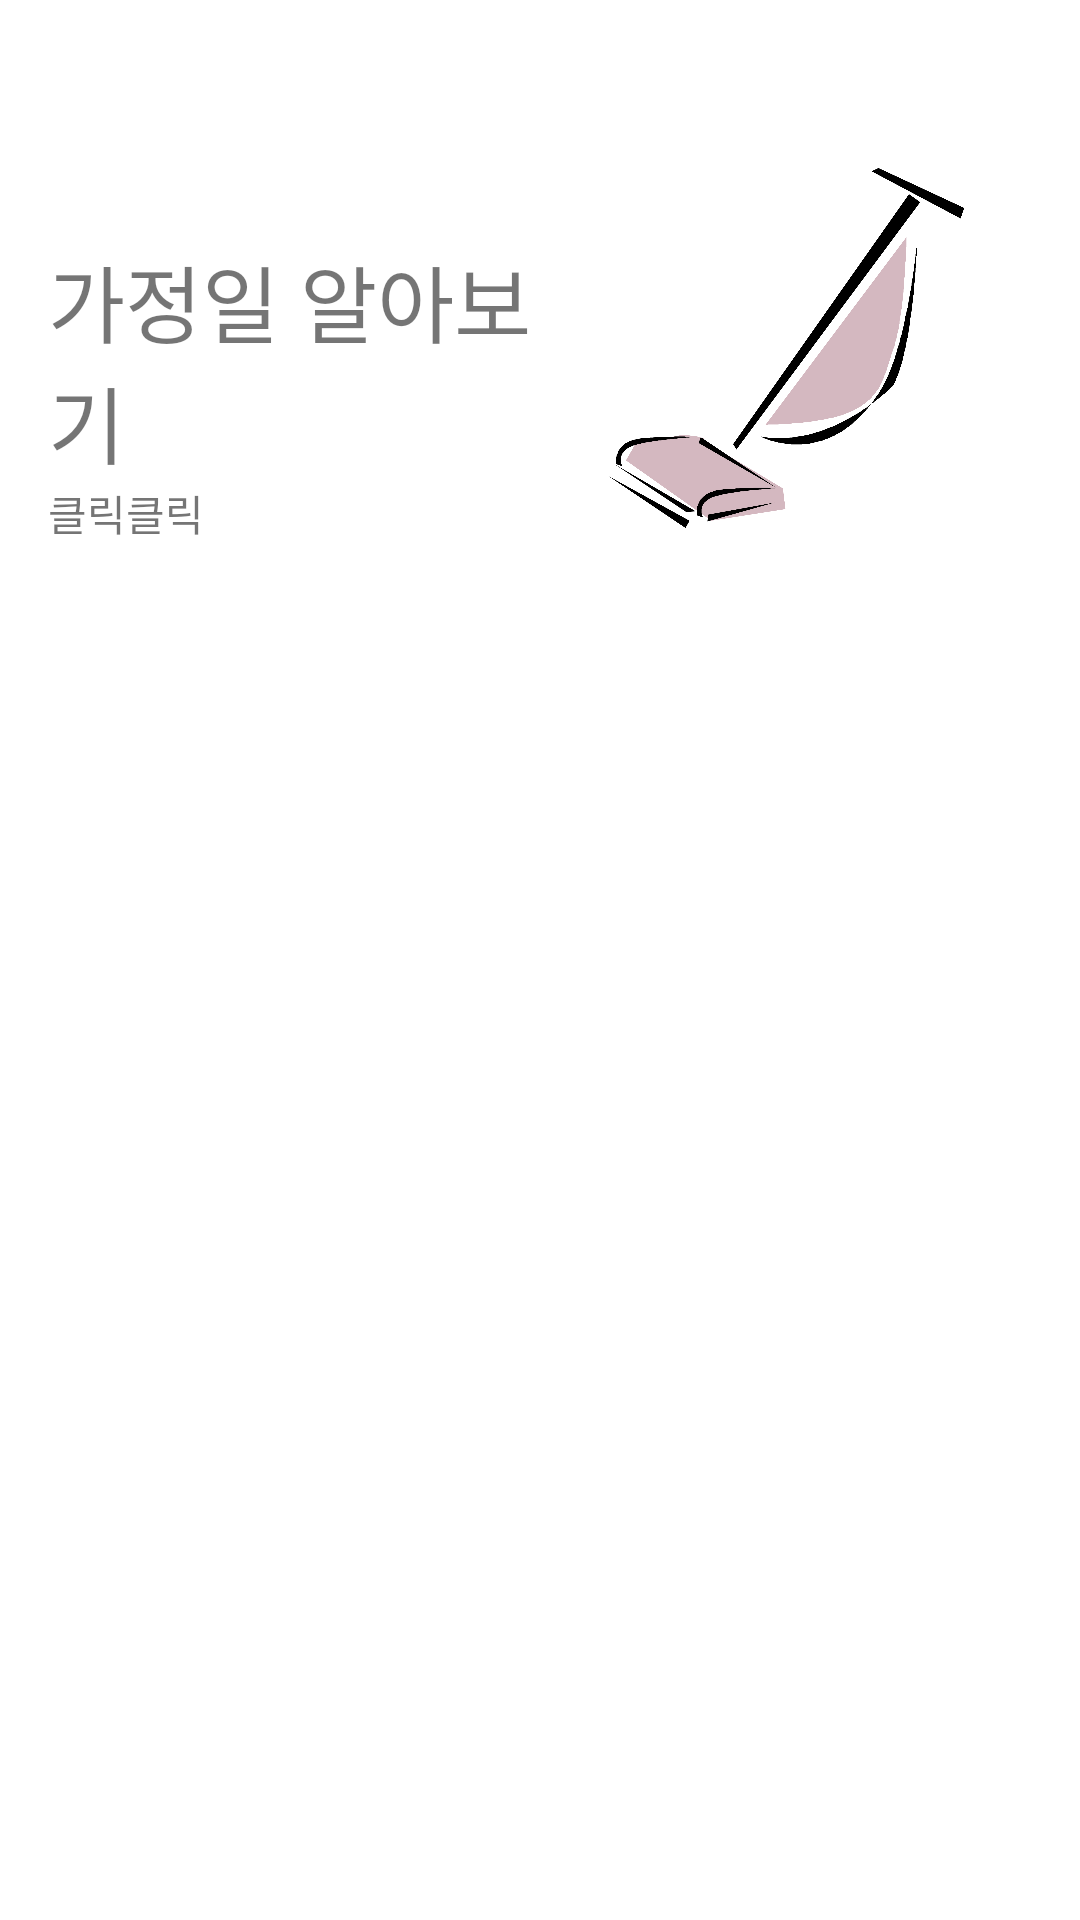

Reconstruct the res/layout file that produces this screen, plus the resources it refers to.
<!-- AndroidManifest.xml: application theme Theme.Housework -->
<!-- res/layout/activity_main.xml -->
<?xml version="1.0" encoding="utf-8"?>
<ScrollView xmlns:android="http://schemas.android.com/apk/res/android"
    xmlns:app="http://schemas.android.com/apk/res-auto"
    xmlns:tools="http://schemas.android.com/tools"
    android:layout_width="match_parent"
    android:layout_height="match_parent"
    tools:context=".MainActivity">

    <androidx.constraintlayout.widget.ConstraintLayout
        android:layout_width="match_parent"
        android:layout_height="match_parent"
        android:background="#FFFFFF">

        <androidx.appcompat.widget.Toolbar
            android:id="@+id/toolbar"
            android:layout_width="0dp"
            android:layout_height="wrap_content"
            android:background="#00008577"
            android:minHeight="?attr/actionBarSize"
            android:theme="?attr/actionBarTheme"
            app:layout_constraintEnd_toEndOf="parent"
            app:layout_constraintStart_toStartOf="parent"
            app:layout_constraintTop_toTopOf="parent"
            app:navigationIcon="@drawable/menu" />

        <TextView
            android:id="@+id/textView"
            android:layout_width="0dp"
            android:layout_height="wrap_content"
            android:layout_marginStart="16dp"
            android:layout_marginLeft="16dp"
            android:layout_marginTop="24dp"
            android:text="가정일 알아보기"
            android:textSize="28sp"
            app:layout_constraintEnd_toStartOf="@+id/imageView"
            app:layout_constraintStart_toStartOf="parent"
            app:layout_constraintTop_toBottomOf="@+id/toolbar" />

        <TextView
            android:id="@+id/textView2"
            android:layout_width="0dp"
            android:layout_height="wrap_content"
            android:layout_marginStart="16dp"
            android:layout_marginLeft="16dp"
            android:text="클릭클릭"
            app:layout_constraintEnd_toStartOf="@+id/imageView"
            app:layout_constraintStart_toStartOf="parent"
            app:layout_constraintTop_toBottomOf="@+id/textView" />

        <ImageView
            android:id="@+id/imageView"
            android:layout_width="0dp"
            android:layout_height="120dp"
            android:layout_marginEnd="16dp"
            android:layout_marginRight="16dp"
            app:layout_constraintEnd_toEndOf="parent"
            app:layout_constraintStart_toEndOf="@+id/textView"
            app:layout_constraintTop_toBottomOf="@+id/toolbar"
            app:srcCompat="@drawable/vacuum" />

        <LinearLayout
            android:id="@+id/linearLayout"
            android:layout_width="match_parent"
            android:layout_height="wrap_content"
            android:orientation="horizontal"
            android:padding="4dp"
            app:layout_constraintEnd_toEndOf="parent"
            app:layout_constraintHorizontal_bias="0.0"
            app:layout_constraintStart_toStartOf="parent"
            app:layout_constraintTop_toBottomOf="@+id/imageView">

            <androidx.recyclerview.widget.RecyclerView
                android:id="@+id/rv_workCategory"
                android:layout_width="match_parent"
                android:layout_height="match_parent"/>

        </LinearLayout>
    </androidx.constraintlayout.widget.ConstraintLayout>
</ScrollView>
<!-- resources referenced by this layout -->
<resources>
  <!-- drawable vacuum: png bitmap (drawable-v24, 106092 bytes) -->
  <style name="Theme.Housework" parent="Theme.MaterialComponents.DayNight.DarkActionBar">
          
          <item name="colorPrimary">@color/purple_500</item>
          <item name="colorPrimaryVariant">@color/purple_700</item>
          <item name="colorOnPrimary">@color/white</item>
          
          <item name="colorSecondary">@color/teal_200</item>
          <item name="colorSecondaryVariant">@color/teal_700</item>
          <item name="colorOnSecondary">@color/black</item>
          
          <item name="android:statusBarColor" tools:targetApi="l">?attr/colorPrimaryVariant</item>
          
      </style>
  <color name="purple_500">#FF6200EE</color>
  <color name="purple_700">#FF3700B3</color>
  <color name="white">#dde6ec</color>
  <color name="teal_200">#FF03DAC5</color>
  <color name="teal_700">#FF018786</color>
  <color name="black">#FF000000</color>
</resources>
